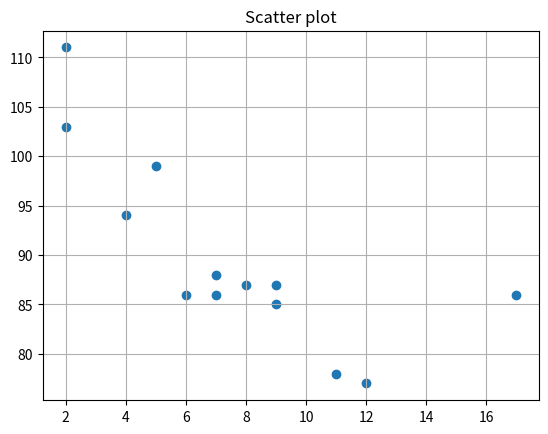

Python code for this plot:
#
# Template for Python program
# Name:
#

import matplotlib.pyplot as plt
import numpy as np

# 1. Input
x = np.array([5,7,8,7,2,17,2,9,4,11,12,9,6])
y = np.array([99,86,87,88,111,86,103,87,94,78,77,85,86])

# 2. Process

# 3. Output
plt.title("Scatter plot")
plt.grid()
plt.scatter(x, y)
plt.show()